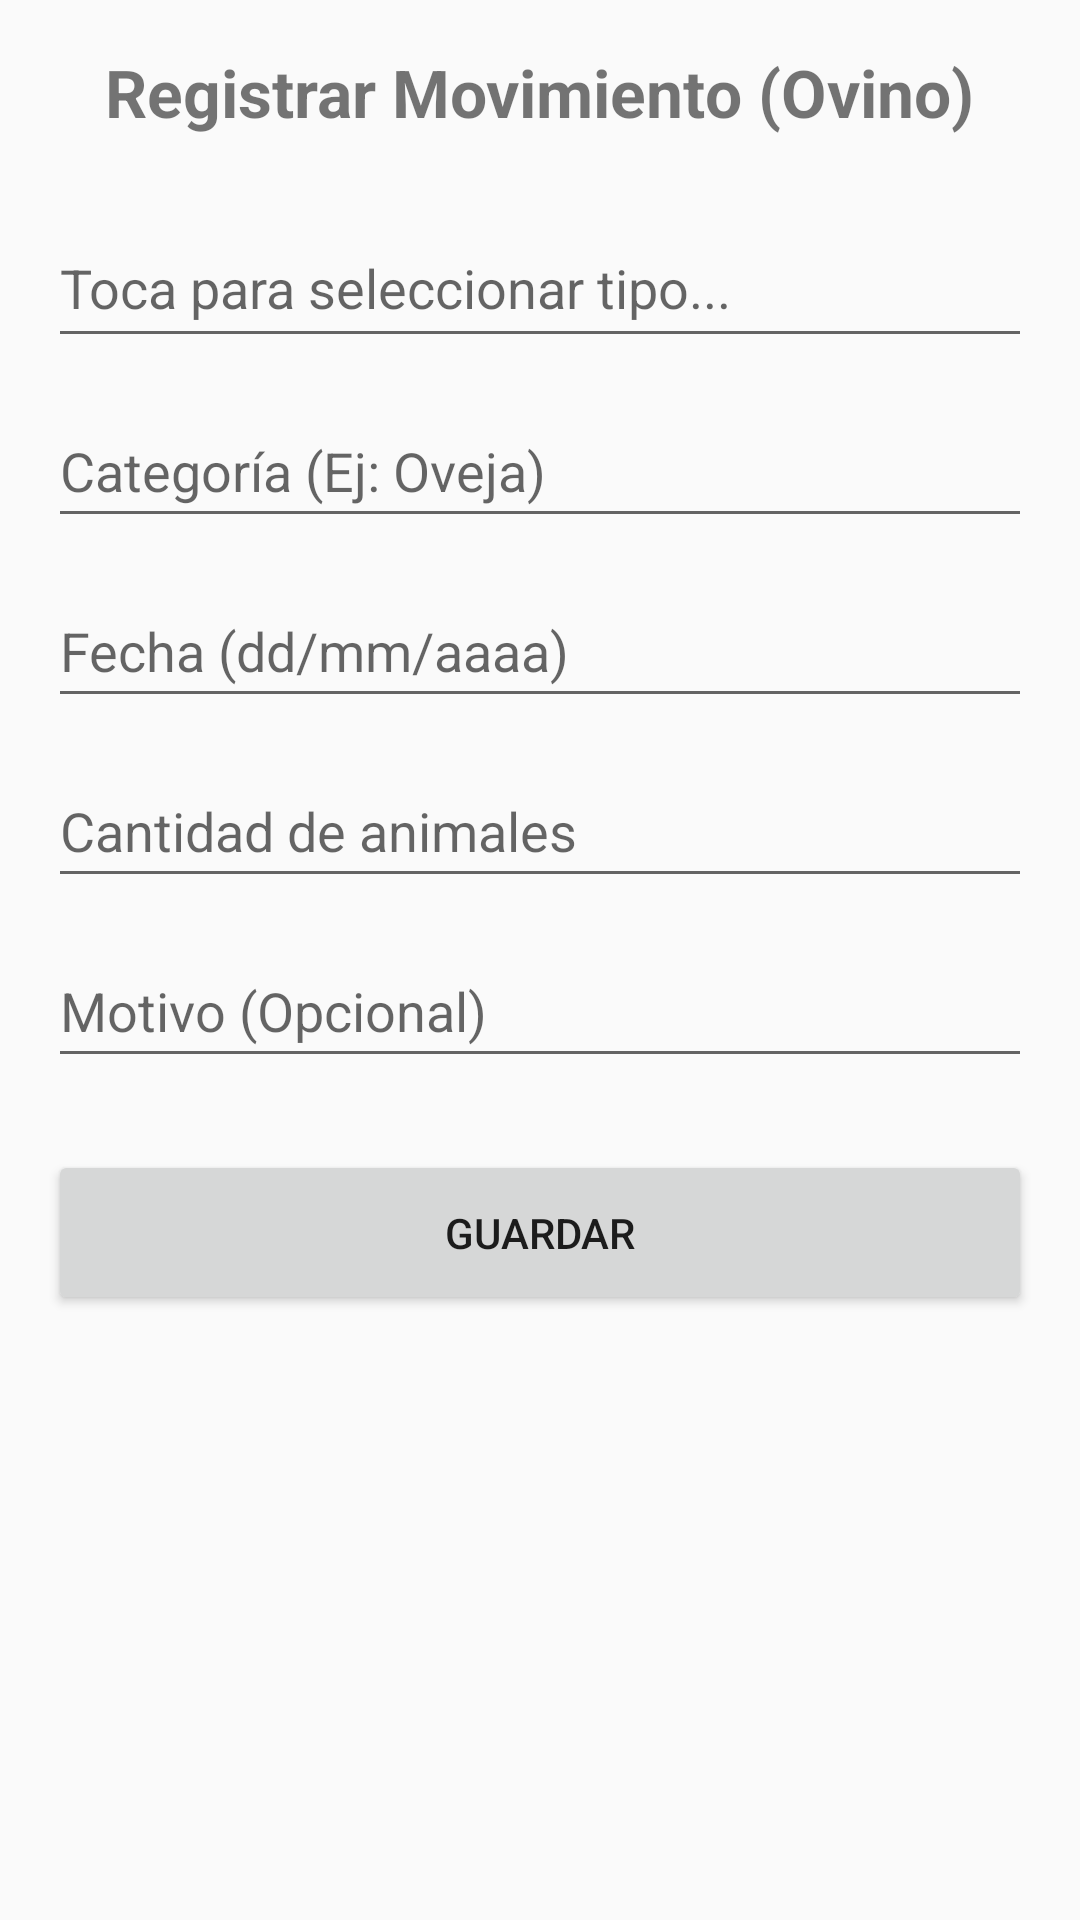

This screen was rendered from an Android layout file. Write that file and the resources it references.
<!-- AndroidManifest.xml: application theme Theme.PlanillaRural -->
<!-- res/layout/activity_agregar_movimiento_ovino.xml -->
<?xml version="1.0" encoding="utf-8"?>
<ScrollView xmlns:android="http://schemas.android.com/apk/res/android"
    android:layout_width="match_parent"
    android:layout_height="match_parent"
    android:padding="16dp"
    android:fillViewport="true">

    <LinearLayout
        android:layout_width="match_parent"
        android:layout_height="wrap_content"
        android:orientation="vertical">

        <TextView
            android:layout_width="wrap_content"
            android:layout_height="wrap_content"
            android:text="Registrar Movimiento (Ovino)"
            android:textSize="22sp"
            android:textStyle="bold"
            android:layout_gravity="center_horizontal"
            android:layout_marginBottom="24dp"/>

        
        <EditText
            android:id="@+id/etTipoMovimiento"
            android:layout_width="match_parent"
            android:layout_height="50dp"
            android:hint="Toca para seleccionar tipo..."
            android:focusable="false" 
            android:clickable="true"
            android:layout_marginBottom="12dp"/>

        <EditText
            android:id="@+id/etCategoriaMovimiento"
            android:layout_width="match_parent"
            android:layout_height="48dp"
            android:hint="Categoría (Ej: Oveja)"
            android:layout_marginBottom="12dp"/>

        <EditText
            android:id="@+id/etFechaMovimiento"
            android:layout_width="match_parent"
            android:layout_height="48dp"
            android:hint="Fecha (dd/mm/aaaa)"
            android:inputType="date"
            android:layout_marginBottom="12dp"/>

        <EditText
            android:id="@+id/etCantidad"
            android:layout_width="match_parent"
            android:layout_height="48dp"
            android:hint="Cantidad de animales"
            android:inputType="number"
            android:layout_marginBottom="12dp"/>

        <EditText
            android:id="@+id/etMotivo"
            android:layout_width="match_parent"
            android:layout_height="48dp"
            android:hint="Motivo (Opcional)"
            android:layout_marginBottom="24dp"/>

        <Button
            android:id="@+id/btnGuardarMovimiento"
            android:layout_width="match_parent"
            android:layout_height="55dp"
            android:text="Guardar"/>

    </LinearLayout>
</ScrollView>
<!-- resources referenced by this layout -->
<resources>
  <style name="Theme.PlanillaRural" parent="Theme.AppCompat.Light.NoActionBar">
          <item name="colorPrimary">#6200EE</item>
          <item name="colorPrimaryDark">#3700B3</item>
          <item name="colorAccent">#03DAC5</item>
      </style>
</resources>
